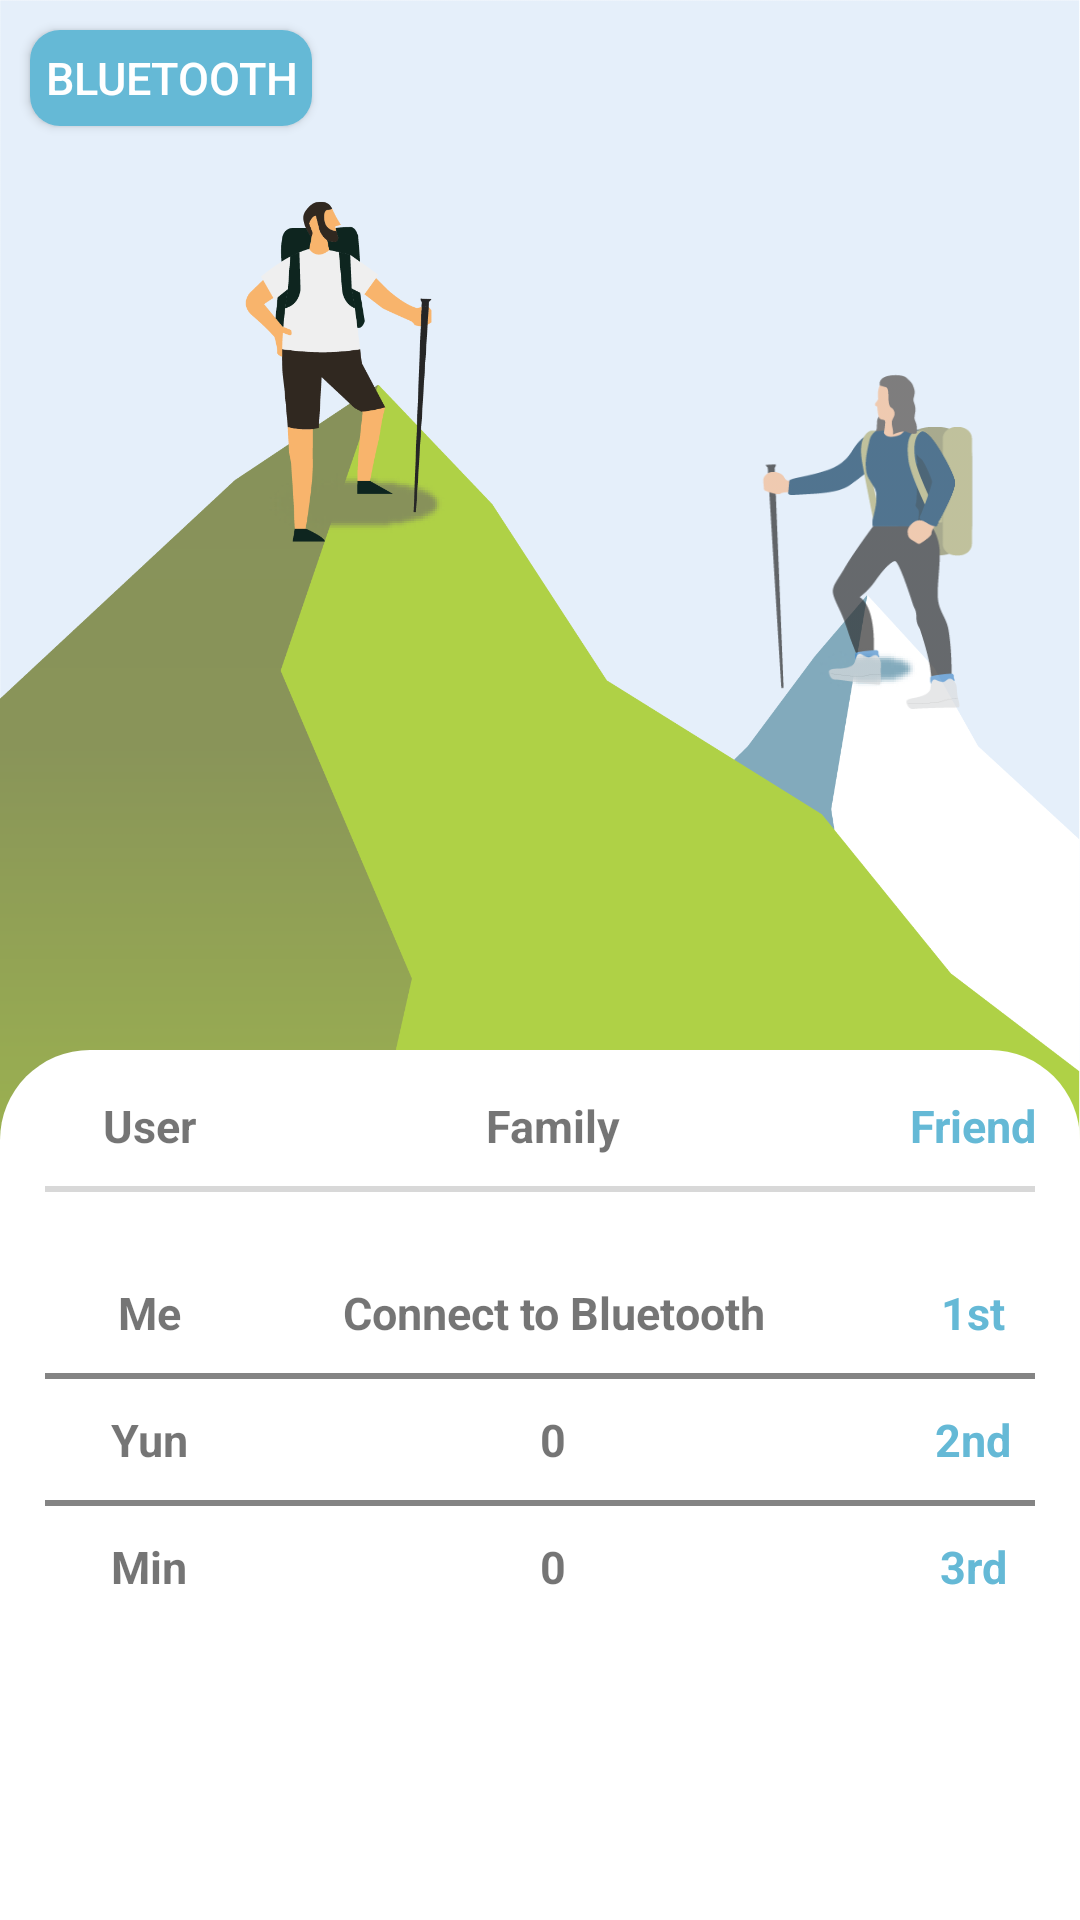

Write the Android layout XML for this screen, with the resource values it uses.
<!-- AndroidManifest.xml: application theme AppTheme -->
<!-- res/layout/fragment_menu2.xml -->
<?xml version="1.0" encoding="utf-8"?>
<ScrollView xmlns:android="http://schemas.android.com/apk/res/android"
    xmlns:tools="http://schemas.android.com/tools"
    android:layout_width="match_parent"
    android:layout_height="match_parent"
    android:background="#ffffff"
    tools:context=".Menu1Fragment">

    <LinearLayout
        android:layout_width="match_parent"
        android:layout_height="match_parent"
        android:orientation="vertical">

        <FrameLayout
            android:layout_width="match_parent"
            android:layout_height="match_parent">
            <Button
                android:layout_width="wrap_content"
                android:padding="5dp"
                android:layout_margin="10dp"
                android:layout_height="32dp"
                android:textColor="#ffffff"
                android:textSize="15sp"
                android:background="@drawable/round_button1"
                android:id="@+id/btnConnect"
                android:text="BlueTooth"
                />
            <ImageView
                android:layout_width="wrap_content"
                android:layout_height="wrap_content"
                android:adjustViewBounds="true"
                android:src="@drawable/frag2_vs_main" />

            <ImageView
                android:layout_width="80dp"
                android:layout_height="120dp"
                android:layout_marginLeft="250dp"
                android:layout_marginTop="120dp"
                android:background="@drawable/frag2_vs_another" />

            <TableLayout
                android:layout_width="match_parent"
                android:layout_height="match_parent"
                android:layout_marginTop="350dp"
                android:background="@drawable/vs_round"
                android:stretchColumns="*">

                <TableRow
                    android:layout_marginTop="5dp"
                    android:padding="10dp">

                    <TextView
                        android:text="User"
                        android:textAlignment="center"
                        android:textSize="15dp"
                        android:textStyle="bold" />

                    <TextView
                        android:text="Family"
                        android:textAlignment="center"
                        android:textSize="15dp"
                        android:textStyle="bold" />

                    <TextView
                        android:text="Friend"
                        android:textAlignment="center"
                        android:textColor="#65b9d6"
                        android:textSize="15dp"
                        android:textStyle="bold" />
                </TableRow>

                <View
                    android:layout_width="wrap_content"
                    android:layout_height="2dp"
                    android:layout_marginLeft="15dp"
                    android:layout_marginRight="15dp"
                    android:layout_marginBottom="20dp"
                    android:background="#D8D8D8" />

                <TableRow android:padding="10dp">

                    <TextView
                        android:text="Me"
                        android:textAlignment="center"
                        android:textSize="15dp"
                        android:textStyle="bold" />

                    <TextView
                        android:text="Connect to Bluetooth"
                        android:id="@+id/text_water"
                        android:textAlignment="center"
                        android:textSize="15dp"
                        android:textStyle="bold" />

                    <TextView
                        android:text="1st"
                        android:textAlignment="center"
                        android:textColor="#65b9d6"
                        android:textSize="15dp"
                        android:textStyle="bold" />
                </TableRow>

                <View
                    android:layout_width="wrap_content"
                    android:layout_height="2dp"
                    android:layout_marginLeft="15dp"
                    android:layout_marginRight="15dp"
                    android:background="#848484" />

                <TableRow android:padding="10dp">

                    <TextView
                        android:text="Yun"
                        android:textAlignment="center"
                        android:textSize="15dp"
                        android:textStyle="bold" />

                    <TextView
                        android:text="0"
                        android:textAlignment="center"
                        android:textSize="15dp"
                        android:textStyle="bold" />

                    <TextView
                        android:text="2nd"
                        android:textAlignment="center"
                        android:textColor="#65b9d6"
                        android:textSize="15dp"
                        android:textStyle="bold" />
                </TableRow>

                <View
                    android:layout_width="wrap_content"
                    android:layout_height="2dp"
                    android:layout_marginLeft="15dp"
                    android:layout_marginRight="15dp"
                    android:background="#848484" />

                <TableRow android:padding="10dp">

                    <TextView
                        android:text="Min"
                        android:textAlignment="center"
                        android:textSize="15dp"
                        android:textStyle="bold" />

                    <TextView
                        android:text="0"
                        android:textAlignment="center"
                        android:textSize="15dp"
                        android:textStyle="bold" />

                    <TextView
                        android:text="3rd"
                        android:textAlignment="center"
                        android:textColor="#65b9d6"
                        android:textSize="15dp"
                        android:textStyle="bold" />
                </TableRow>


            </TableLayout>
        </FrameLayout>
        <Button
            android:id="@+id/btnSend"
            android:layout_width="wrap_content"
            android:layout_height="wrap_content"
            android:text="값 보내기(제작중 필요없으면 버림)"
            android:visibility="gone"/>

    </LinearLayout>
</ScrollView>
<!-- resources referenced by this layout -->
<resources>
  <!-- drawable frag2_vs_another: png bitmap (drawable, 12361 bytes) -->
  <!-- drawable frag2_vs_main: png bitmap (drawable, 76235 bytes) -->
  <!-- drawable round_button1 (drawable) -->
  <?xml version="1.0" encoding="utf-8"?>
  <selector xmlns:android="http://schemas.android.com/apk/res/android" >
  
      
      <item android:state_focused="false" android:state_pressed="false">
          <shape>
              <solid android:color="#65b9d6" />
              <corners android:radius="10dp" />
          </shape>
      </item>
  
      
      <item android:state_focused="false" android:state_pressed="true">
          <shape>
              <solid android:color="#65b9d6" />
              <corners android:radius="10dp" />
          </shape>
      </item>
  
  </selector>
  <!-- drawable vs_round (drawable) -->
  <?xml version="1.0" encoding="utf-8"?>
  <selector xmlns:android="http://schemas.android.com/apk/res/android" >
  
      
      <item android:state_focused="false" android:state_pressed="false">
          <shape>
              <solid android:color="#ffffff" />
              <corners
                  android:topRightRadius="30dp"
                  android:topLeftRadius="30dp"/>
          </shape>
      </item>
  
      
      <item android:state_focused="false" android:state_pressed="false">
          <shape>
              <solid android:color="#ffffff" />
              <corners
                  android:topRightRadius="30dp"
                  android:topLeftRadius="30dp"/>
          </shape>
      </item>
  
  </selector>
  <style name="AppTheme" parent="Theme.AppCompat.Light.DarkActionBar">
          
          <item name="colorPrimary">@color/colorPrimary</item>
          <item name="colorPrimaryDark">@color/colorPrimaryDark</item>
          <item name="colorAccent">@color/colorAccent</item>
          <item name="windowActionBar">false</item>
          <item name="windowNoTitle">true</item>
      </style>
  <color name="colorPrimary">#219BE6</color>
  <color name="colorPrimaryDark">#000000</color>
  <color name="colorAccent">#F44336</color>
</resources>
